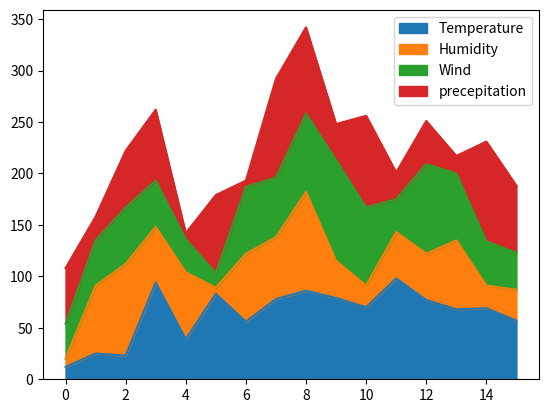

Recreate this plot in Python.
import pandas as pd
import numpy as np
import matplotlib.pyplot as plt
data={"Temperature":[12,25,23,94,39,83,56,78,86,79,70,98,77,68,69,57]
      ,"Humidity":[8,66,89,54,65,6,66,60,96,36,21,45,45,67,22,30],
      "Wind":[34,44,55,45,32,14,65,58,76,98,76,32,87,65,43,36],
      "precepitation":[54,23,55,69,6,76,6,96,84,35,89,26,42,17,97,65]}
df=pd.DataFrame(data)
print(df)
df.plot.area()
plt.show()